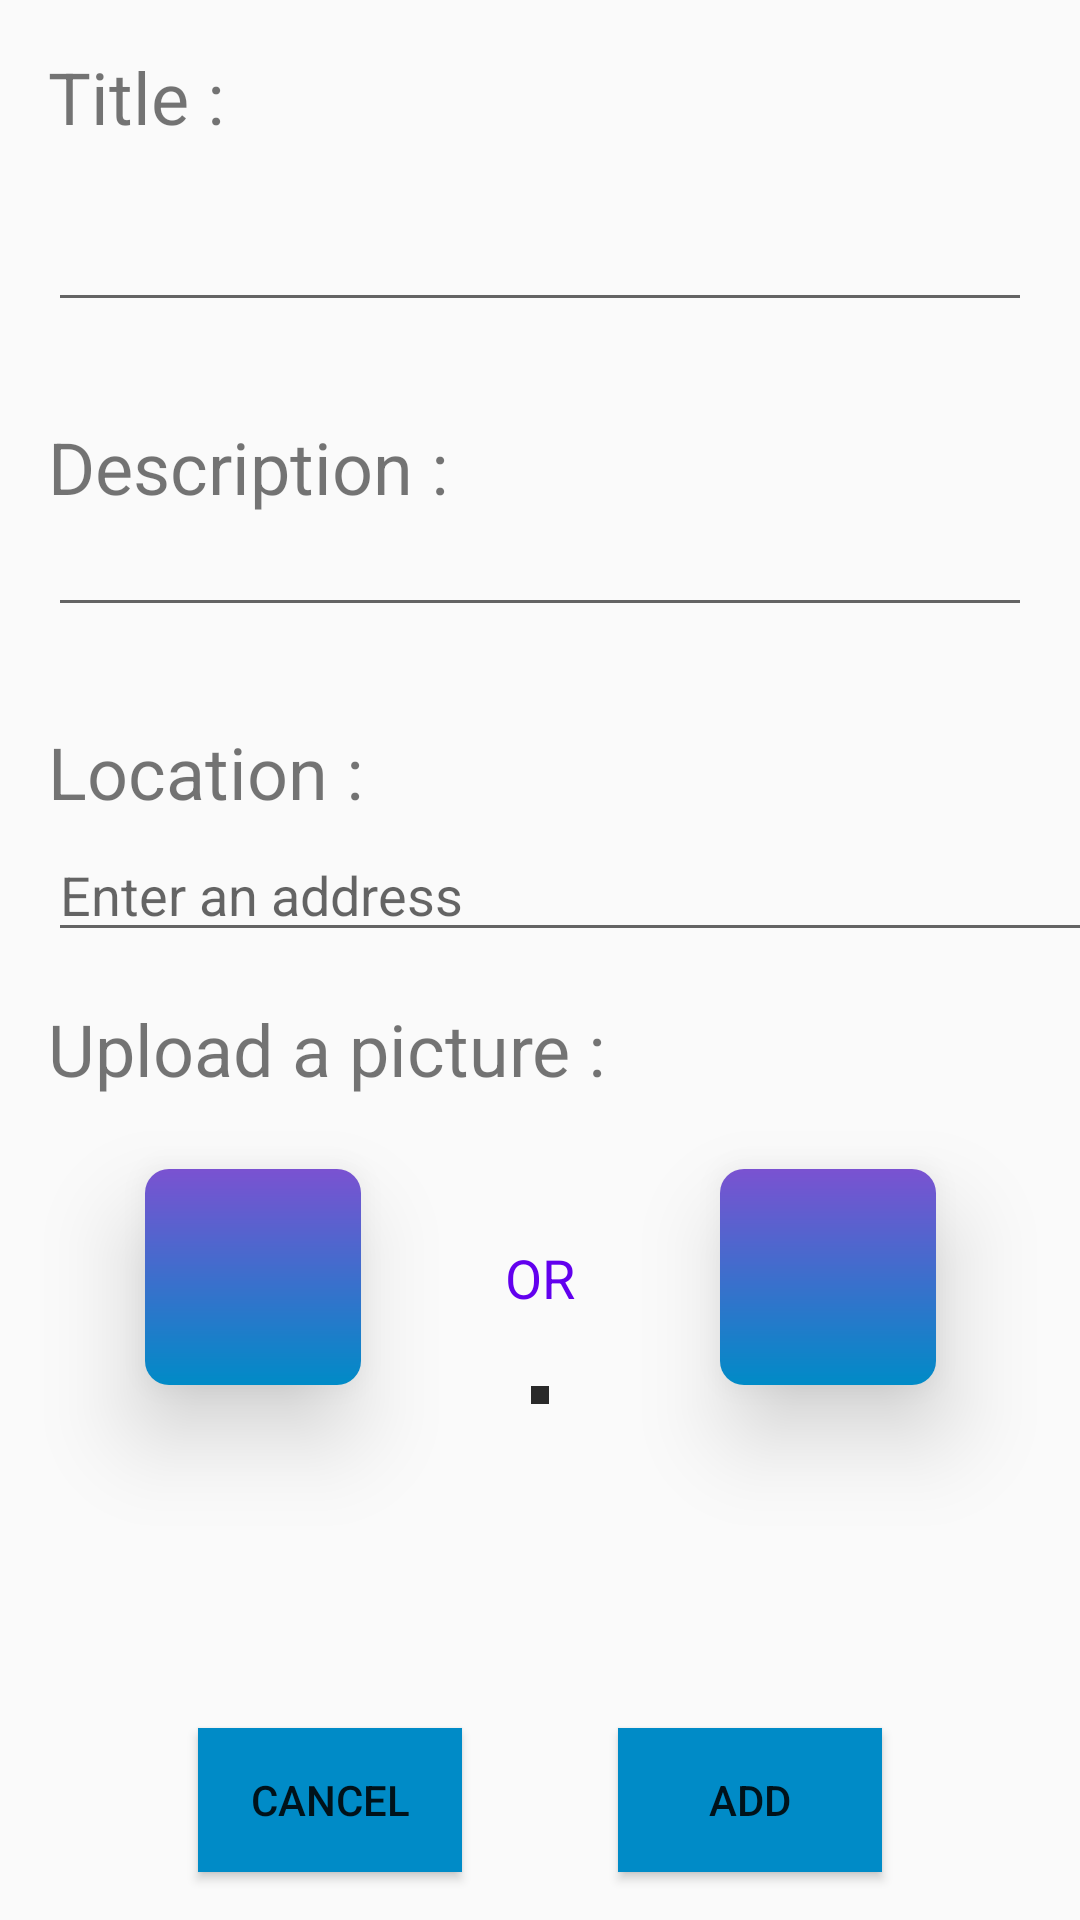

The Android layout XML behind this screen, and the referenced resources:
<!-- AndroidManifest.xml: application theme AppTheme -->
<!-- res/layout/activity_add_offre.xml -->
<?xml version="1.0" encoding="utf-8"?>
<androidx.constraintlayout.widget.ConstraintLayout
        xmlns:android="http://schemas.android.com/apk/res/android"
        xmlns:tools="http://schemas.android.com/tools"
        xmlns:app="http://schemas.android.com/apk/res-auto"
        android:layout_width="match_parent"
        android:layout_height="match_parent"
        android:layout_gravity="top"
        tools:context=".AddOffreActivity">
    <EditText android:layout_width="match_parent" android:layout_height="55dp"
              android:id="@id/title"
              android:layout_marginEnd="16dp"
              android:maxLines="1"
              android:inputType="text"
              app:layout_constraintEnd_toEndOf="parent" app:layout_constraintStart_toStartOf="parent"
              android:layout_marginStart="16dp" app:layout_constraintTop_toBottomOf="@+id/textView5"
              android:layout_marginTop="4dp" android:textSize="24sp"/>
    <EditText android:layout_width="match_parent" android:layout_height="wrap_content"
              android:id="@+id/description"
              android:adjustViewBounds="true"
              android:maxLines="13"
              android:inputType="text"
              android:maxWidth="80dp"
              android:maxHeight="80dp"
              android:layout_marginEnd="16dp"
              app:layout_constraintEnd_toEndOf="parent" app:layout_constraintStart_toStartOf="parent"
              android:layout_marginStart="16dp" app:layout_constraintTop_toBottomOf="@+id/textView6"
              android:layout_marginTop="4dp" android:textSize="12sp"/>
    <EditText android:layout_width="385dp" android:layout_height="40dp"
              android:id="@+id/location"
              android:layout_marginEnd="16dp"
              app:layout_constraintEnd_toEndOf="parent" app:layout_constraintStart_toStartOf="parent"
              android:layout_marginStart="16dp"
              app:layout_constraintHorizontal_bias="0.0" app:layout_constraintTop_toBottomOf="@+id/textView7"
              android:layout_marginTop="4dp" android:hint="@string/hint_locaotion"/>
    <Button
            android:text="@string/add"
            android:onClick="add"
            android:layout_width="wrap_content"
            android:layout_height="wrap_content" android:id="@+id/button"
            android:layout_marginEnd="16dp"
            android:background="@color/colorBoutons"
            app:layout_constraintEnd_toEndOf="parent"
            app:layout_constraintBottom_toBottomOf="parent" android:layout_marginBottom="16dp"
            android:layout_marginStart="1dp" app:layout_constraintStart_toEndOf="@+id/button4"/>
    <ImageButton
            android:id="@+id/imageButton1"
            android:layout_width="72dp"
            android:layout_height="72dp"
            android:background="@xml/button_shape"
            android:onClick="choisirFic"
            android:elevation="18dp"
            android:src="@mipmap/upload48dp"
            app:layout_constraintTop_toBottomOf="@+id/textView8"
            android:layout_marginTop="24dp" app:layout_constraintStart_toStartOf="parent"
            android:layout_marginStart="8dp" app:layout_constraintEnd_toStartOf="@+id/textView9"
            android:layout_marginEnd="8dp"/>
    <TextView
            android:layout_width="wrap_content"
            android:layout_height="wrap_content"
            android:text="@string/or"
            android:gravity="center"
            android:textColor="@color/colorPrimary"
            app:layout_constraintTop_toBottomOf="@+id/textView8"
            android:layout_marginTop="48dp"
            app:layout_constraintStart_toStartOf="parent"
            app:layout_constraintEnd_toEndOf="parent" android:textSize="18sp" android:id="@+id/textView9"/>
    <ImageButton
            android:id="@+id/imageButton"
            android:layout_width="72dp"
            android:layout_height="72dp"
            android:background="@xml/button_shape"
            android:onClick="prendrePhoto"
            android:elevation="18dp"
            android:src="@mipmap/camera" android:layout_marginEnd="8dp"
            app:layout_constraintEnd_toEndOf="parent"
            app:layout_constraintTop_toBottomOf="@+id/textView8" android:layout_marginTop="24dp"
            android:layout_marginStart="8dp" app:layout_constraintStart_toEndOf="@+id/textView9"/>
    <ImageView
            android:layout_width="wrap_content"
            android:id="@+id/imageImporte"
            android:layout_height="wrap_content" tools:srcCompat="@tools:sample/avatars"
            tools:ignore="MissingConstraints"
            app:layout_constraintStart_toStartOf="parent"
            android:layout_marginStart="8dp"
            android:adjustViewBounds="true"
            android:maxWidth="130dp"
            android:maxHeight="110dp"
            android:background="@drawable/imageborder"
            android:fadingEdge="horizontal|vertical"
            android:layout_marginEnd="8dp" app:layout_constraintEnd_toEndOf="parent"
            app:layout_constraintTop_toBottomOf="@+id/textView9" android:layout_marginTop="24dp"/>
    <TextView
            android:text="@string/title"
            android:layout_width="wrap_content"
            android:layout_height="wrap_content" android:id="@+id/textView5"
            app:layout_constraintStart_toStartOf="parent" android:layout_marginStart="16dp"
            app:layout_constraintTop_toTopOf="parent" android:layout_marginTop="16dp" android:textSize="24sp"/>
    <TextView
            android:text="@string/description"
            android:layout_width="wrap_content"
            android:layout_height="wrap_content" android:id="@+id/textView6"
            android:textSize="24sp" app:layout_constraintStart_toStartOf="parent"
            android:layout_marginStart="16dp" android:layout_marginTop="32dp"
            app:layout_constraintTop_toBottomOf="@+id/title"/>
    <TextView
            android:text="@string/location"
            android:layout_width="wrap_content"
            android:layout_height="wrap_content" android:id="@+id/textView7"
            android:textSize="24sp" app:layout_constraintStart_toStartOf="parent"
            android:layout_marginStart="16dp"
            android:layout_marginTop="32dp" app:layout_constraintTop_toBottomOf="@+id/description"/>
    <TextView
            android:text="@string/upload_a_picture"
            android:layout_width="wrap_content"
            android:layout_height="wrap_content" android:id="@+id/textView8"
            android:textSize="24sp" app:layout_constraintStart_toStartOf="parent"
            android:layout_marginStart="16dp"
            android:layout_marginTop="16dp" app:layout_constraintTop_toBottomOf="@+id/location"/>
    <Button
            android:text="@string/cancel"
            android:onClick="cancel"
            android:layout_width="wrap_content"
            android:layout_height="wrap_content" android:id="@+id/button4"
            android:background="@color/colorBoutons"
            app:layout_constraintStart_toStartOf="parent" android:layout_marginStart="16dp"
            app:layout_constraintEnd_toStartOf="@+id/button" android:layout_marginEnd="1dp"
            app:layout_constraintBottom_toBottomOf="parent" android:layout_marginBottom="16dp"/>
</androidx.constraintlayout.widget.ConstraintLayout>
<!-- resources referenced by this layout -->
<resources>
  <color name="colorBoutons">#008bc7</color>
  <color name="colorPrimary">#6200EE</color>
  <!-- drawable imageborder (drawable) -->
  <?xml version="1.0" encoding="UTF-8"?>
  <shape xmlns:android="http://schemas.android.com/apk/res/android">
      <solid android:color="#FFFFFF" />
      <stroke android:width="3dp" android:color="#292929" />
      <padding android:left="3dp" android:top="3dp" android:right="3dp"
               android:bottom="3dp"
      />
  </shape>
  <string name="add">Add</string>
  <string name="cancel">Cancel</string>
  <string name="description">Description :</string>
  <string name="hint_locaotion">Enter an address </string>
  <string name="location">Location :</string>
  <string name="or">OR</string>
  <string name="title">Title :</string>
  <string name="upload_a_picture">Upload a picture :</string>
  <style name="AppTheme" parent="Theme.AppCompat.Light.DarkActionBar">
          
          <item name="colorPrimary">@color/colorPrimary</item>
          <item name="colorPrimaryDark">@color/colorPrimaryDark</item>
          <item name="colorAccent">@color/colorBoutons</item>
      </style>
  <color name="colorPrimaryDark">#3700B3</color>
</resources>
